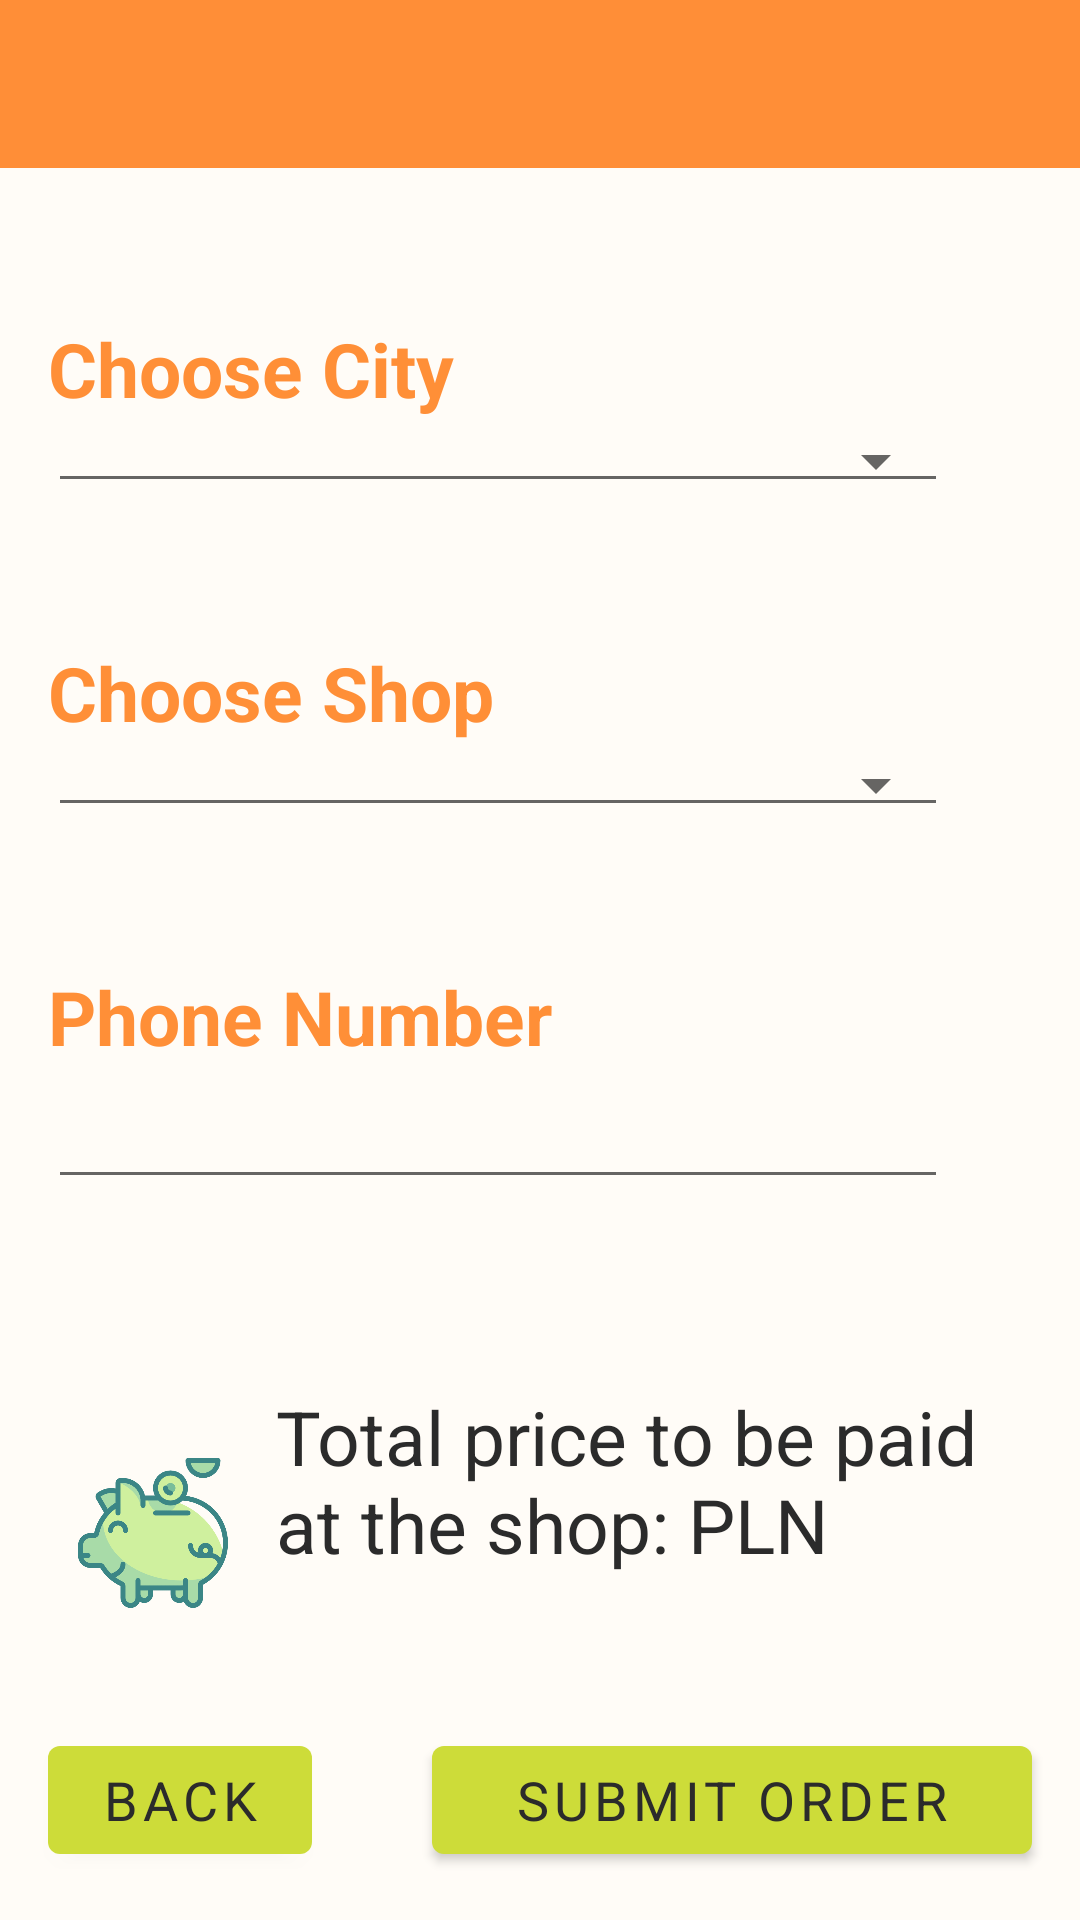

This screen was rendered from an Android layout file. Write that file and the resources it references.
<!-- AndroidManifest.xml: application theme Theme.WalSmart -->
<!-- res/layout/activity_order.xml -->
<?xml version="1.0" encoding="utf-8"?>
<RelativeLayout xmlns:android="http://schemas.android.com/apk/res/android"
    xmlns:app="http://schemas.android.com/apk/res-auto"
    xmlns:tools="http://schemas.android.com/tools"
    android:layout_width="match_parent"
    android:layout_height="match_parent"
    android:background="@color/floral_white"
    tools:context=".Order.OrderActivity">

    <androidx.appcompat.widget.Toolbar
        android:id="@+id/toolbar"
        android:layout_width="match_parent"
        android:layout_height="wrap_content"
        android:background="@color/toolbar_color" />

    <TextView
        android:id="@+id/choose_city"
        android:layout_width="250dp"
        android:layout_height="wrap_content"
        android:layout_below="@id/toolbar"
        android:layout_marginStart="@dimen/fab_margin"
        android:layout_marginTop="50dp"
        android:text="@string/choose_city"
        android:textColor="@color/toolbar_color"
        android:textSize="25sp"
        android:textStyle="bold" />

    <Spinner
        android:id="@+id/cities_spinner"
        style="@style/Widget.AppCompat.Spinner.Underlined"
        android:layout_width="300dp"
        android:layout_height="wrap_content"
        android:layout_below="@id/choose_city"
        android:layout_marginStart="@dimen/fab_margin"
        android:layout_marginBottom="80dp"
        android:spinnerMode="dialog" />

    <TextView
        android:layout_width="250dp"
        android:layout_height="wrap_content"
        android:layout_above="@id/shops_spinner"
        android:layout_marginStart="@dimen/fab_margin"
        android:text="@string/choose_shop"
        android:textColor="@color/toolbar_color"
        android:textSize="25sp"
        android:textStyle="bold" />

    <Spinner
        android:id="@+id/shops_spinner"
        style="@style/Widget.AppCompat.Spinner.Underlined"
        android:layout_width="300dp"
        android:layout_height="wrap_content"
        android:layout_below="@id/cities_spinner"
        android:layout_marginStart="@dimen/fab_margin"
        android:layout_marginBottom="80dp"

        android:spinnerMode="dialog" />

    <TextView
        android:layout_width="250dp"
        android:layout_height="wrap_content"
        android:layout_above="@id/editTextPhone"
        android:layout_marginStart="@dimen/fab_margin"
        android:text="@string/phone_number"
        android:textColor="@color/toolbar_color"
        android:textSize="25sp"
        android:textStyle="bold" />

    <EditText
        android:id="@+id/editTextPhone"
        android:layout_width="300dp"
        android:layout_height="wrap_content"
        android:layout_below="@id/shops_spinner"
        android:layout_marginStart="@dimen/fab_margin"
        android:ems="10"
        android:inputType="phone"
        android:textSize="20sp" />

    <LinearLayout
        android:id="@+id/price_layout"
        android:layout_width="wrap_content"
        android:layout_height="wrap_content"
        android:layout_above="@id/submit_btn"
        android:layout_alignParentEnd="true"

        android:orientation="horizontal">

        <ImageView
            android:layout_width="50dp"
            android:layout_height="50dp"
            android:layout_gravity="center"
            android:src="@drawable/piggy" />

        <TextView
            android:id="@+id/priceTextView"
            android:layout_width="252dp"
            android:layout_height="98dp"
            android:layout_margin="@dimen/fab_margin"
            android:text="@string/total_price"
            android:textColor="@color/black_coffee"
            android:textSize="25sp" />
    </LinearLayout>


    <Button
        android:id="@+id/back_btn"
        android:layout_width="wrap_content"
        android:layout_height="wrap_content"
        android:layout_alignParentBottom="true"
        android:layout_marginStart="@dimen/fab_margin"
        android:layout_marginBottom="@dimen/fab_margin"
        android:text="@string/back"
        android:textSize="@dimen/btn_text" />

    <Button
        android:id="@+id/submit_btn"
        android:layout_width="200dp"
        android:layout_height="wrap_content"
        android:layout_alignParentEnd="true"
        android:layout_alignParentBottom="true"
        android:layout_marginEnd="@dimen/fab_margin"
        android:layout_marginBottom="@dimen/fab_margin"
        android:text="@string/submit_order"
        android:textSize="@dimen/btn_text"
        />

</RelativeLayout>
<!-- resources referenced by this layout -->
<resources>
  <color name="black_coffee">#2B2B2B</color>
  <color name="floral_white">#FFFCF7</color>
  <color name="toolbar_color">#C6FF6F00</color>
  <dimen name="btn_text">18sp</dimen>
  <dimen name="fab_margin">16dp</dimen>
  <!-- drawable piggy: png bitmap (drawable, 35035 bytes) -->
  <string name="back">Back</string>
  <string name="choose_city">Choose City</string>
  <string name="choose_shop">Choose Shop</string>
  <string name="phone_number">Phone Number</string>
  <string name="submit_order">Submit Order</string>
  <string name="total_price">Total price to be paid at the shop: PLN </string>
  <style name="Theme.WalSmart" parent="Theme.MaterialComponents.DayNight.NoActionBar">
          
          <item name="colorPrimary">@color/apricot</item>
          <item name="colorPrimaryVariant">@color/apricot</item>
          <item name="colorOnPrimary">@color/black_coffee</item>
          <item name="colorControlActivated">@color/toolbar_color</item>
          <item name="android:selectableItemBackgroundBorderless">@color/alice_blue</item>
          <item name="colorControlHighlight">@color/green</item>
          
          <item name="colorSecondary">#3F51B5</item>
          <item name="colorSecondaryVariant">@color/apricot</item>
          <item name="colorOnSecondary">@color/black_coffee</item>
          
          <item name="android:statusBarColor" tools:targetApi="l">?attr/colorPrimaryVariant</item>
          
          <item name="fontFamily">@font/cavollini</item>
          <item name="android:textColor">@color/black_coffee</item>
      </style>
  <color name="apricot">#CDDC39</color>
  <color name="alice_blue">#F1F4F9</color>
  <color name="green">#859A6D</color>
</resources>
